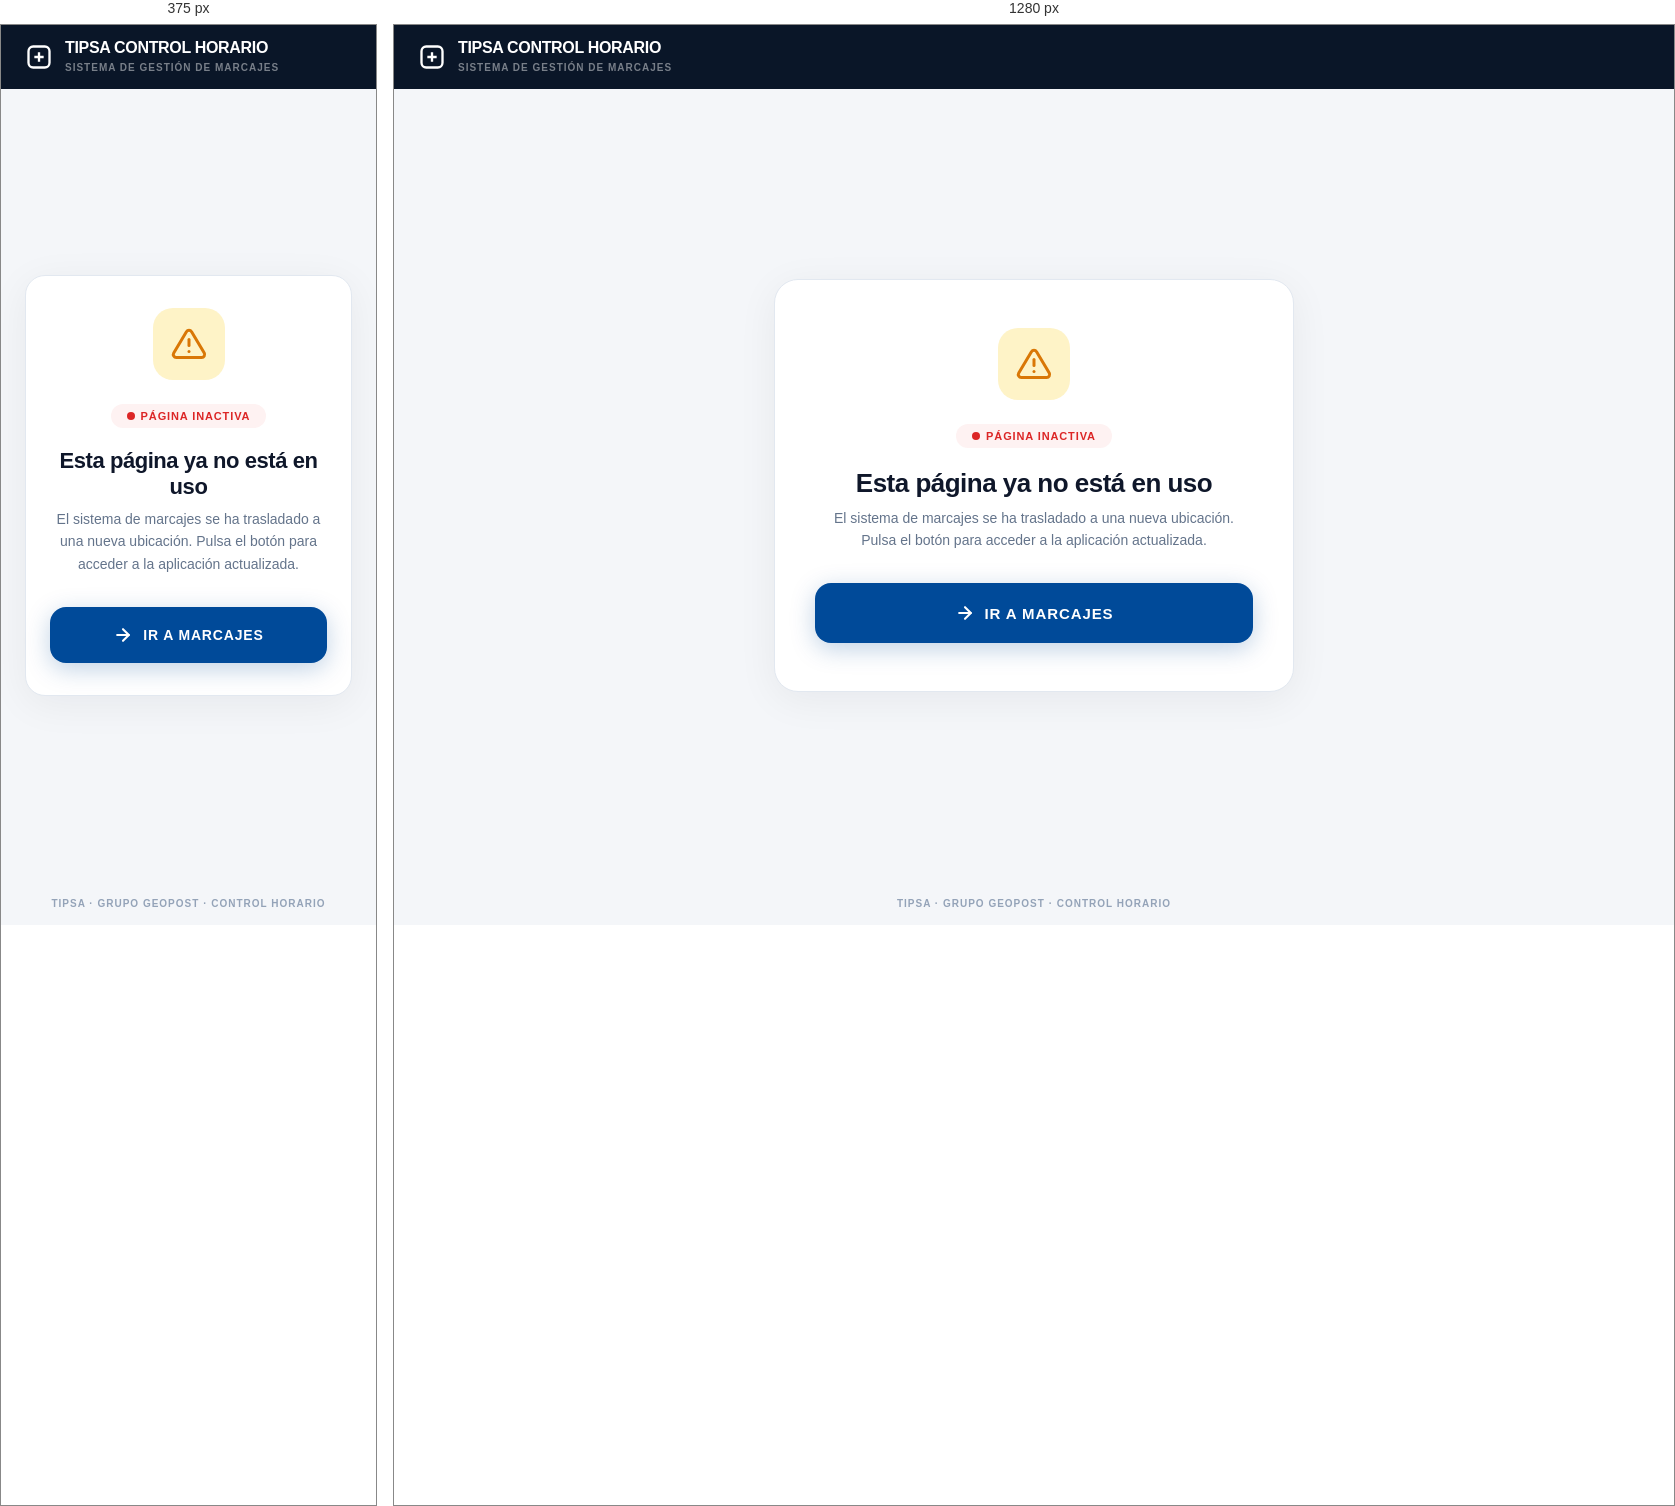
Rendered at 375 px and 1280 px, left to right.

<!-- file: index.html -->
<!DOCTYPE html>
<html lang="es">
<head>
<meta charset="UTF-8">
<meta name="viewport" content="width=device-width, initial-scale=1.0">
<title>TIPSA Control Horario</title>
<link rel="preconnect" href="https://fonts.googleapis.com">
<link href="https://fonts.googleapis.com/css2?family=DM+Sans:opsz,wght@9..40,400;9..40,700;9..40,900&display=swap" rel="stylesheet">
<style>
*,*::before,*::after{box-sizing:border-box;margin:0;padding:0}
body{
  font-family:'DM Sans',system-ui,sans-serif;
  background:#F4F6F9;
  min-height:100dvh;
  display:flex;flex-direction:column;
  -webkit-font-smoothing:antialiased;
}
.header{
  background:#0A1628;
  padding:14px 24px;
  display:flex;align-items:center;gap:12px;
}
.header svg{width:28px;height:28px}
.header h1{font-size:16px;font-weight:900;color:#fff;letter-spacing:-.02em}
.header span{font-size:10px;color:rgba(255,255,255,.45);font-weight:700;text-transform:uppercase;letter-spacing:.1em}
.main{
  flex:1;display:flex;align-items:center;justify-content:center;
  padding:24px;
}
.card{
  background:#fff;
  border:1px solid #E2E8F0;
  border-radius:24px;
  padding:48px 40px;
  max-width:520px;width:100%;
  text-align:center;
  box-shadow:0 8px 40px rgba(10,22,40,.06);
}
.icon-wrap{
  width:72px;height:72px;border-radius:20px;
  background:#FEF3C7;
  display:flex;align-items:center;justify-content:center;
  margin:0 auto 24px;
}
.badge{
  display:inline-flex;align-items:center;gap:6px;
  padding:6px 16px;border-radius:99px;
  background:#FEF2F2;color:#DC2626;
  font-size:11px;font-weight:900;
  text-transform:uppercase;letter-spacing:.08em;
  margin-bottom:20px;
}
.badge::before{
  content:'';width:8px;height:8px;border-radius:50%;
  background:#DC2626;
}
h2{
  font-size:26px;font-weight:900;color:#0F172A;
  letter-spacing:-.02em;margin-bottom:8px;
}
.sub{
  font-size:14px;color:#64748B;font-weight:400;
  line-height:1.6;margin-bottom:32px;
}
.btn{
  display:inline-flex;align-items:center;justify-content:center;gap:10px;
  width:100%;padding:20px 32px;
  border-radius:16px;border:none;
  background:#004A99;color:#fff;
  font-family:inherit;font-size:15px;font-weight:900;
  text-transform:uppercase;letter-spacing:.06em;
  text-decoration:none;
  cursor:pointer;transition:all .2s;
  box-shadow:0 6px 24px rgba(0,74,153,.25);
}
.btn:hover{background:#003d80;transform:translateY(-1px);box-shadow:0 8px 32px rgba(0,74,153,.3)}
.btn:active{transform:scale(.98)}
.btn svg{width:20px;height:20px;flex-shrink:0}
.footer{
  text-align:center;padding:16px;
  font-size:10px;font-weight:700;color:#94A3B8;
  text-transform:uppercase;letter-spacing:.1em;
}
@media(max-width:480px){
  .card{padding:32px 24px;border-radius:20px}
  h2{font-size:22px}
  .btn{padding:18px 24px;font-size:14px}
}
</style>
</head>
<body>

<div class="header">
  <svg viewBox="0 0 24 24" fill="none" stroke="white" stroke-width="2"><rect x="3" y="3" width="18" height="18" rx="4"/><path d="M12 8v8m-4-4h8"/></svg>
  <div>
    <h1>TIPSA CONTROL HORARIO</h1>
    <span>Sistema de Gestión de Marcajes</span>
  </div>
</div>

<div class="main">
  <div class="card">
    <div class="icon-wrap">
      <svg width="36" height="36" viewBox="0 0 24 24" fill="none" stroke="#D97706" stroke-width="2" stroke-linecap="round" stroke-linejoin="round">
        <path d="M10.29 3.86L1.82 18a2 2 0 001.71 3h16.94a2 2 0 001.71-3L13.71 3.86a2 2 0 00-3.42 0z"/>
        <line x1="12" y1="9" x2="12" y2="13"/><line x1="12" y1="17" x2="12.01" y2="17"/>
      </svg>
    </div>

    <div class="badge">Página Inactiva</div>

    <h2>Esta página ya no está en uso</h2>
    <p class="sub">El sistema de marcajes se ha trasladado a una nueva ubicación. Pulsa el botón para acceder a la aplicación actualizada.</p>

    <a href="https://storage.googleapis.com/programa_marcaje_claude/tipsa_marcaje_lite.html" class="btn">
      <svg viewBox="0 0 24 24" fill="none" stroke="currentColor" stroke-width="2.5" stroke-linecap="round" stroke-linejoin="round"><path d="M5 12h14"/><path d="M12 5l7 7-7 7"/></svg>
      Ir a Marcajes
    </a>
  </div>
</div>

<div class="footer">TIPSA · Grupo Geopost · Control Horario</div>

</body>
</html>